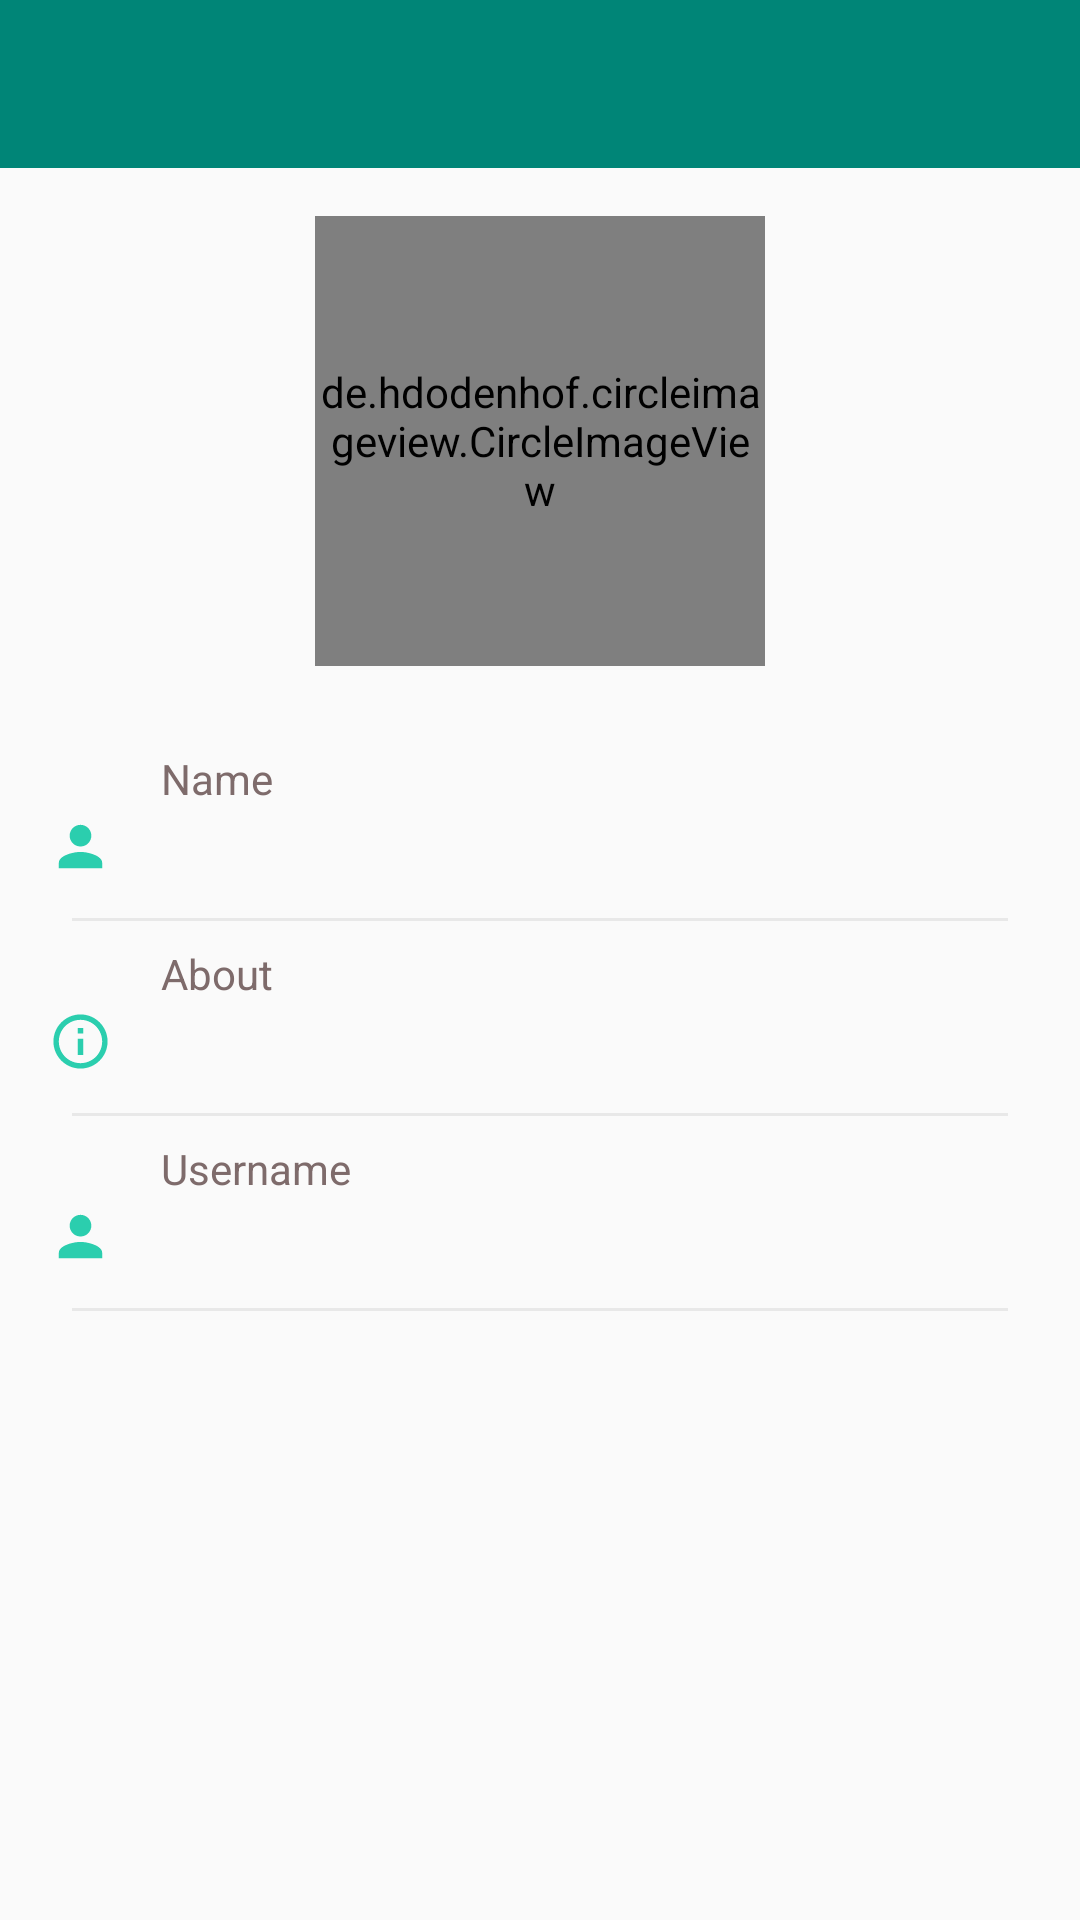

Write the Android layout XML for this screen, with the resource values it uses.
<!-- AndroidManifest.xml: application theme AppTheme -->
<!-- res/layout/activity_user_profile.xml -->
<?xml version="1.0" encoding="utf-8"?>
<ScrollView xmlns:android="http://schemas.android.com/apk/res/android"
    xmlns:app="http://schemas.android.com/apk/res-auto"
    xmlns:tools="http://schemas.android.com/tools"
    tools:context=".UserProfileActivity"
    android:layout_height="wrap_content"
    android:layout_width="wrap_content">

    <LinearLayout
    android:layout_width="match_parent"
    android:layout_height="wrap_content"
    android:orientation="vertical">
    <android.support.design.widget.AppBarLayout
        android:layout_width="match_parent"
        android:id="@+id/bar_layout"
        android:layout_height="wrap_content">
        <android.support.v7.widget.Toolbar
            android:id="@+id/toolbar"
            android:layout_width="match_parent"
            android:layout_height="wrap_content"
            android:background="@color/colorPrimary"
            android:theme="@style/Base.ThemeOverlay.AppCompat.Dark.ActionBar"
            app:popupTheme="@style/MenuStyle">

        </android.support.v7.widget.Toolbar>
    </android.support.design.widget.AppBarLayout>

    <RelativeLayout
        android:layout_width="match_parent"
        android:layout_height="wrap_content">

        <de.hdodenhof.circleimageview.CircleImageView
            android:layout_width="150dp"
            android:layout_height="150dp"
            android:id="@+id/user_profile_pic"
            android:layout_centerHorizontal="true"
            android:layout_margin="16dp"/>

        <LinearLayout
            android:layout_width="match_parent"
            android:layout_height="wrap_content"
            android:layout_below="@id/user_profile_pic"
            android:orientation="vertical"
            android:padding="8dp">

            <LinearLayout
                android:layout_width="match_parent"
                android:layout_height="wrap_content"
                android:orientation="horizontal"
                android:id="@+id/ll_for_name"
                android:gravity="center"
                android:clickable="true"
                android:focusable="true"
                android:background="?attr/selectableItemBackground">
                <ImageView
                    android:layout_width="wrap_content"
                    android:layout_height="wrap_content"
                    android:src="@drawable/ic_person_skyblue_24dp"
                    android:layout_margin="8dp"
                    android:paddingTop="16dp"
                    android:layout_weight="1" />
                <RelativeLayout
                    android:layout_width="match_parent"
                    android:layout_height="match_parent"
                    android:layout_weight="15">

                    <TextView
                        android:id="@+id/name_tag"
                        android:layout_width="match_parent"
                        android:layout_height="wrap_content"
                        android:text="@string/name"
                        android:paddingTop="4dp"
                        android:paddingLeft="8dp"
                        android:paddingRight="8dp"
                        android:textColor="@color/colorDarkGrey"
                        />
                    <TextView
                        android:id="@+id/tvName"
                        android:layout_width="match_parent"
                        android:layout_height="wrap_content"
                        android:layout_below="@id/name_tag"
                        android:paddingTop="4dp"
                        android:paddingLeft="8dp"
                        android:paddingRight="8dp"
                        android:textColor="@color/colorBlack"
                        />

                </RelativeLayout>

            </LinearLayout>
            <View
                android:layout_width="match_parent"
                android:layout_height="1dp"
                android:layout_marginTop="4dp"
                android:layout_marginBottom="4dp"
                android:layout_marginLeft="16dp"
                android:layout_marginRight="16dp"
                android:background="@color/gray_light"/>

            <LinearLayout
                android:layout_width="match_parent"
                android:layout_height="wrap_content"
                android:orientation="horizontal"
                android:id="@+id/ll_for_about"
                android:gravity="center"
                android:clickable="true"
                android:focusable="true"
                android:background="?attr/selectableItemBackground">
                <ImageView
                    android:layout_width="wrap_content"
                    android:layout_height="wrap_content"
                    android:src="@drawable/ic_info_outline_black_24dp"
                    android:layout_margin="8dp"
                    android:paddingTop="16dp"
                    android:layout_weight="1" />
                <RelativeLayout
                    android:layout_width="match_parent"
                    android:layout_height="match_parent"
                    android:layout_weight="15">

                    <TextView
                        android:id="@+id/about_tag"
                        android:layout_width="match_parent"
                        android:layout_height="wrap_content"
                        android:text="@string/about"
                        android:paddingTop="4dp"
                        android:paddingLeft="8dp"
                        android:paddingRight="8dp"
                        android:textColor="@color/colorDarkGrey"
                        />
                    <TextView
                        android:id="@+id/tvAbout"
                        android:layout_width="match_parent"
                        android:layout_height="wrap_content"
                        android:layout_below="@id/about_tag"
                        android:paddingTop="4dp"
                        android:paddingLeft="8dp"
                        android:paddingRight="8dp"
                        android:focusableInTouchMode="true"
                        android:scrollHorizontally="true"
                        android:textColor="@color/colorBlack"
                        />

                </RelativeLayout>

            </LinearLayout>
            <View
                android:layout_width="match_parent"
                android:layout_height="1dp"
                android:layout_marginTop="4dp"
                android:layout_marginBottom="4dp"
                android:layout_marginLeft="16dp"
                android:layout_marginRight="16dp"
                android:background="@color/gray_light"/>

            <LinearLayout
                android:layout_width="match_parent"
                android:layout_height="wrap_content"
                android:orientation="horizontal"
                android:id="@+id/ll_for_user_name"
                android:gravity="center"
                android:clickable="true"
                android:focusable="true"
                android:background="?attr/selectableItemBackground">
                <ImageView
                    android:layout_width="wrap_content"
                    android:layout_height="wrap_content"
                    android:src="@drawable/ic_person_skyblue_24dp"
                    android:layout_margin="8dp"
                    android:paddingTop="16dp"
                    android:layout_weight="1" />
                <RelativeLayout
                    android:layout_width="match_parent"
                    android:layout_height="match_parent"
                    android:layout_weight="15">

                    <TextView
                        android:id="@+id/userName_tag"
                        android:layout_width="match_parent"
                        android:layout_height="wrap_content"
                        android:text="@string/username"
                        android:paddingTop="4dp"
                        android:paddingLeft="8dp"
                        android:paddingRight="8dp"
                        android:textColor="@color/colorDarkGrey"
                        />
                    <TextView
                        android:id="@+id/tvUsername"
                        android:layout_width="match_parent"
                        android:layout_height="wrap_content"
                        android:layout_below="@id/userName_tag"
                        android:scrollHorizontally="true"
                        android:focusableInTouchMode="true"
                        android:paddingTop="4dp"
                        android:paddingLeft="8dp"
                        android:paddingRight="8dp"
                        android:textColor="@color/colorBlack"
                        />

                </RelativeLayout>

            </LinearLayout>
            <View
                android:layout_width="match_parent"
                android:layout_height="1dp"
                android:layout_marginTop="4dp"
                android:layout_marginBottom="4dp"
                android:layout_marginLeft="16dp"
                android:layout_marginRight="16dp"
                android:background="@color/gray_light"/>
        </LinearLayout>

    </RelativeLayout>


</LinearLayout>
</ScrollView>
<!-- resources referenced by this layout -->
<resources>
  <color name="colorBlack">#333</color>
  <color name="colorDarkGrey">#7E6B6B</color>
  <color name="colorPrimary">#008577</color>
  <color name="gray_light">#e8e8e8</color>
  <!-- drawable ic_info_outline_black_24dp (drawable) -->
  <vector android:height="24dp" android:tint="#2BCEAE"
      android:viewportHeight="24.0" android:viewportWidth="24.0"
      android:width="24dp" xmlns:android="http://schemas.android.com/apk/res/android">
      <path android:fillColor="#FF000000" android:pathData="M11,17h2v-6h-2v6zM12,2C6.48,2 2,6.48 2,12s4.48,10 10,10 10,-4.48 10,-10S17.52,2 12,2zM12,20c-4.41,0 -8,-3.59 -8,-8s3.59,-8 8,-8 8,3.59 8,8 -3.59,8 -8,8zM11,9h2L13,7h-2v2z"/>
  </vector>
  <!-- drawable ic_person_skyblue_24dp (drawable) -->
  <vector android:height="24dp" android:tint="#2BCEAE"
      android:viewportHeight="24.0" android:viewportWidth="24.0"
      android:width="24dp" xmlns:android="http://schemas.android.com/apk/res/android">
      <path android:fillColor="#FF000000" android:pathData="M12,12c2.21,0 4,-1.79 4,-4s-1.79,-4 -4,-4 -4,1.79 -4,4 1.79,4 4,4zM12,14c-2.67,0 -8,1.34 -8,4v2h16v-2c0,-2.66 -5.33,-4 -8,-4z"/>
  </vector>
  <string name="about">About</string>
  <string name="name">Name</string>
  <string name="username">Username</string>
  <style name="MenuStyle" parent="Theme.AppCompat.Light">
          <item name="android:background">@android:color/white</item>
      </style>
  <style name="AppTheme" parent="Theme.AppCompat.Light.NoActionBar">
          
          <item name="colorPrimary">@color/colorPrimary</item>
          <item name="colorPrimaryDark">@color/colorPrimaryDark</item>
          <item name="colorAccent">@color/colorAccent</item>
      </style>
  <color name="colorPrimaryDark">#00574B</color>
  <color name="colorAccent">#D81B60</color>
</resources>
